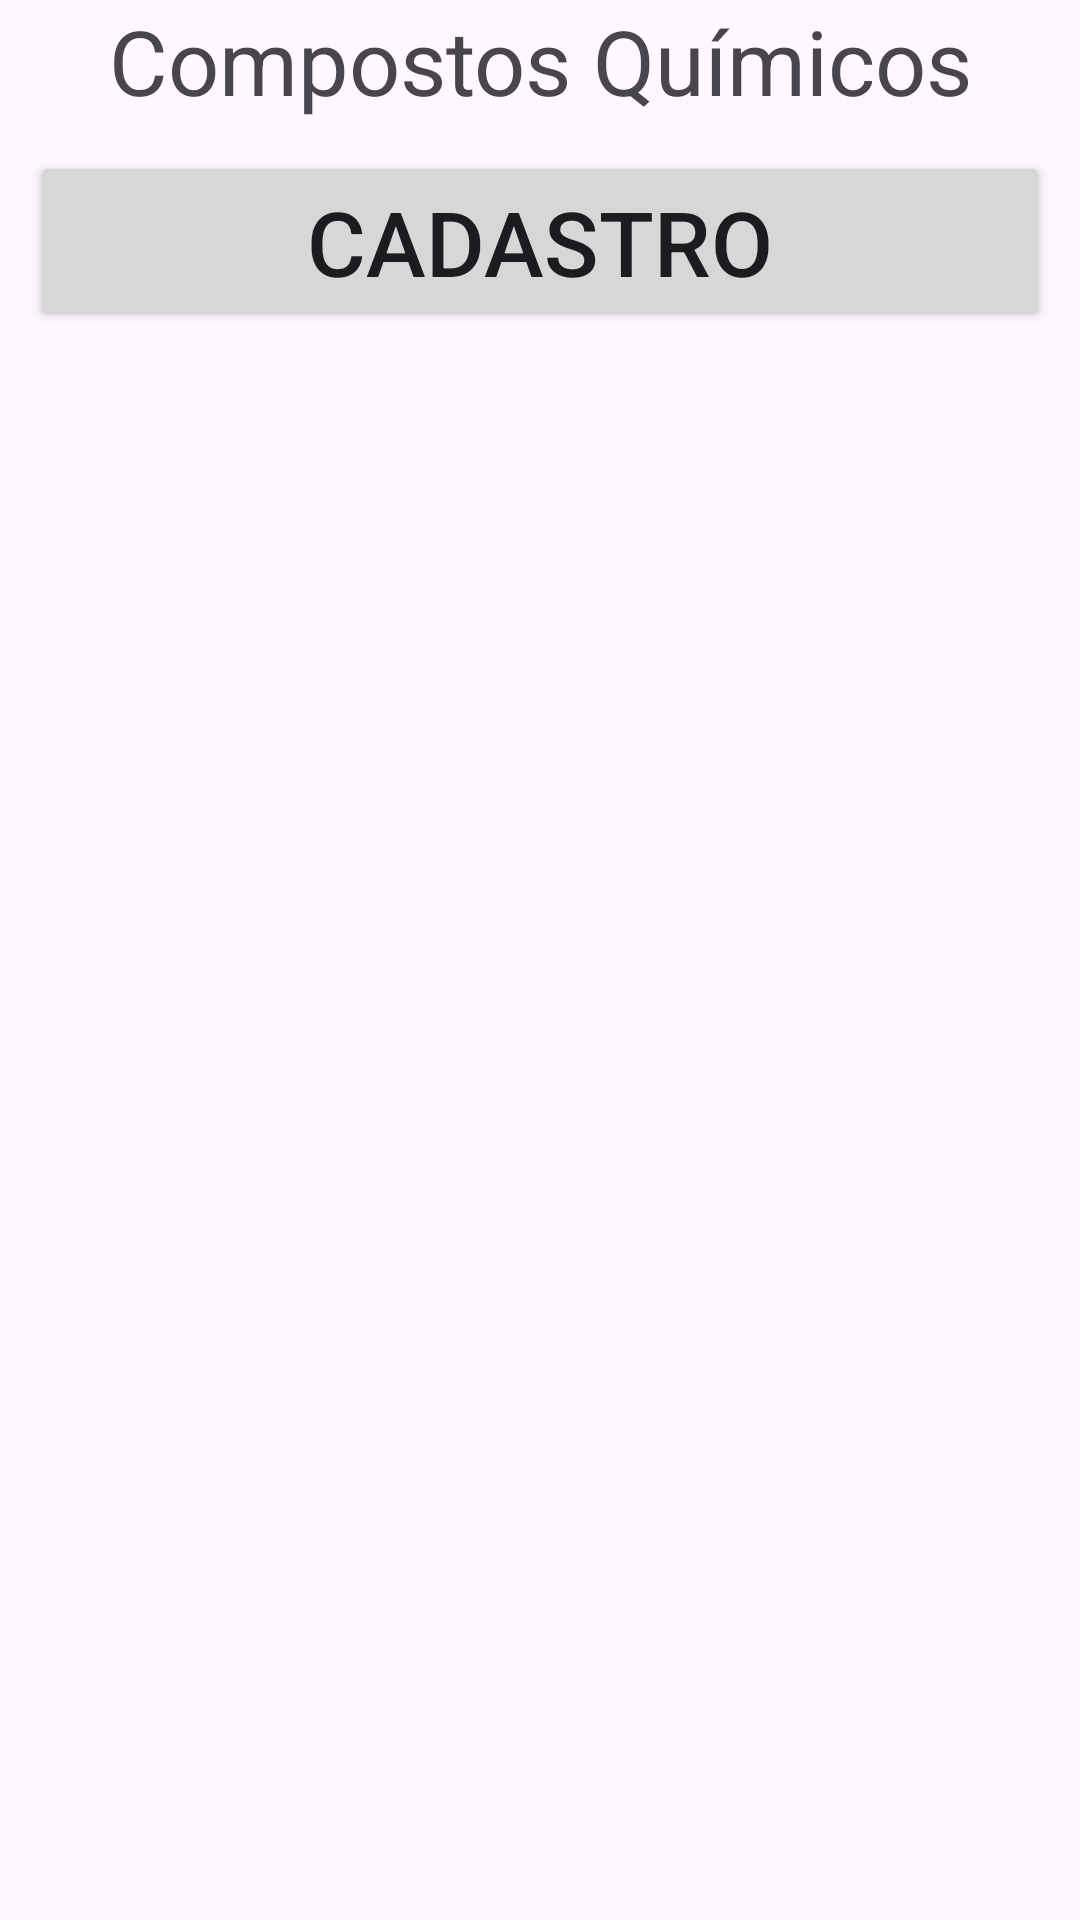

Produce the Android XML layout that renders to this screen, including the resource entries it uses.
<!-- AndroidManifest.xml: application theme Theme.CrudAppAndroidJava -->
<!-- res/layout/activity_compostos_quimicos.xml -->
<?xml version="1.0" encoding="utf-8"?>
<LinearLayout xmlns:android="http://schemas.android.com/apk/res/android"
    android:layout_width="match_parent"
    android:layout_height="match_parent"
    android:orientation="vertical">


    <TextView
        android:layout_width="match_parent"
        android:layout_height="wrap_content"
        android:text="Compostos Químicos"
        android:textAlignment="center"
        android:textSize="30dp" />


    <Button
        android:id="@+id/btnAbreCadastro"
        android:layout_width="match_parent"
        android:layout_height="wrap_content"
        android:text="Cadastro"
        android:textSize="30dp"
        android:layout_margin="10dp"></Button>


    <ListView
        android:id="@+id/lvComponentes"
        android:layout_width="match_parent"
        android:layout_height="wrap_content"></ListView>
</LinearLayout>
<!-- resources referenced by this layout -->
<resources>
  <style name="Theme.CrudAppAndroidJava" parent="Base.Theme.CrudAppAndroidJava" />
  <style name="Base.Theme.CrudAppAndroidJava" parent="Theme.Material3.DayNight.NoActionBar">
          
          
      </style>
</resources>
